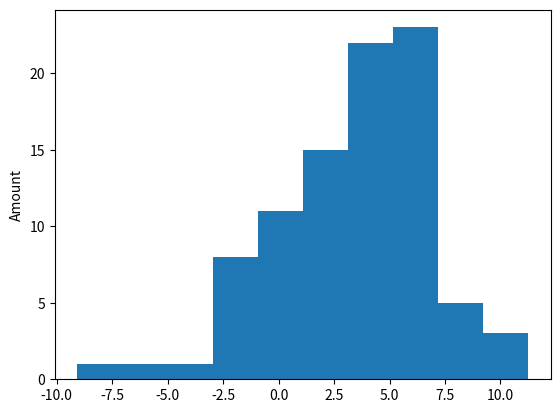

The script that saved this image:
#%%
import numpy.random as rd
import numpy as np
import matplotlib.pyplot as plt
a = rd.normal(2,4,30)
b = rd.normal(3,3,30)
c = rd.normal(4,4,30)
d = np.concatenate([a,np.concatenate([b,c])])
sort = sorted(d)
print(sort)
print("Variety ",np.var(sort))
print("Average ", np.mean(sort))
plt.hist(sort, bins = 10)
plt.ylabel('Amount')
